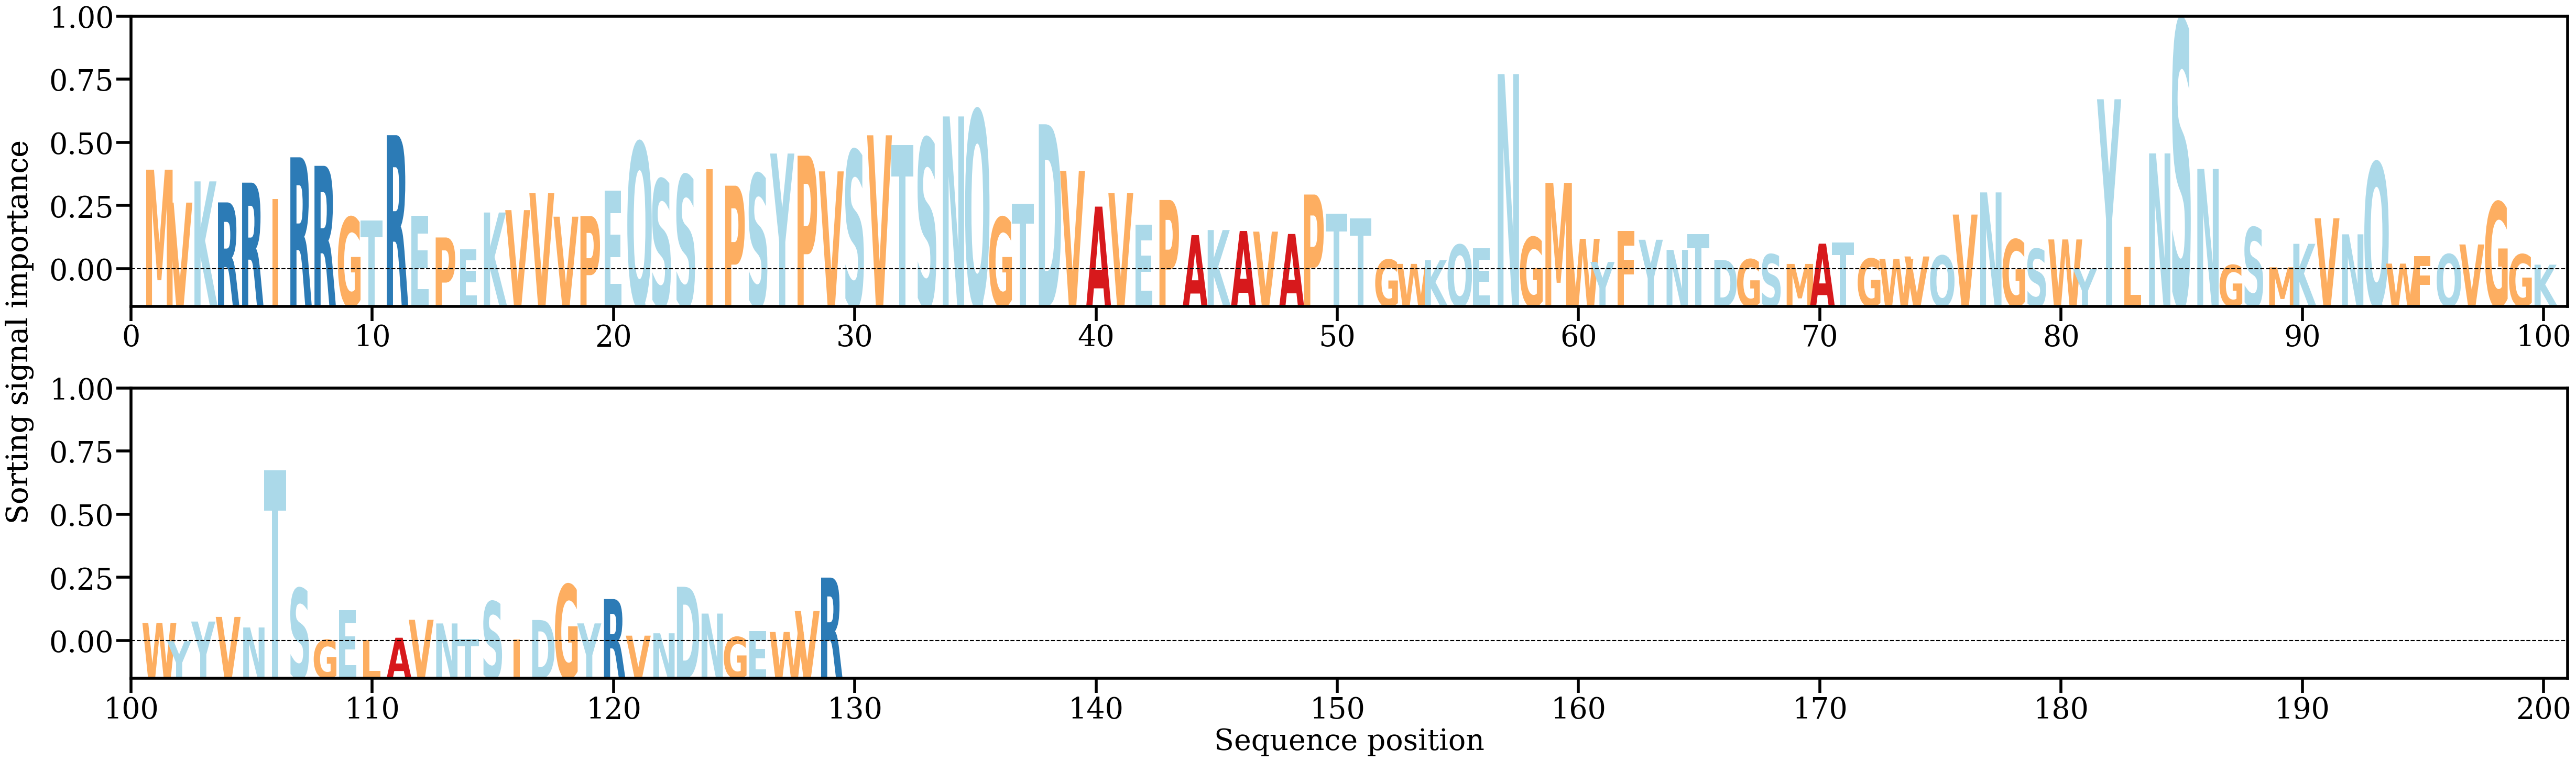

Data behind this chart, as committed beside it:
AA, Alpha
M, [0.01444835]
V, [0.0096978]
K, [0.01276014]
R, [0.00972648]
R, [0.01257838]
I, [0.01023433]
R, [0.01623344]
R, [0.01500164]
G, [0.007588]
T, [0.00712806]
R, [0.01942242]
E, [0.00778651]
P, [0.00466716]
E, [0.00298141]
K, [0.00826827]
V, [0.00861447]
V, [0.01104935]
V, [0.00766626]
P, [0.00776373]
E, [0.01142535]
Q, [0.01837565]
S, [0.01304405]
S, [0.01365348]
I, [0.01450107]
P, [0.012136]
S, [0.01382427]
Y, [0.01677634]
P, [0.01646478]
V, [0.01420249]
S, [0.01722806]
V, [0.01940718]
T, [0.01799411]
S, [0.01895382]
N, [0.02212761]
Q, [0.02299874]
G, [0.0075755]
T, [0.0095181]
D, [0.02100005]
V, [0.01425663]
A, [0.00911875]
V, [0.0110651]
E, [0.00652592]
P, [0.01007603]
A, [0.00500485]
K, [0.00573919]
A, [0.00560482]
V, [0.0055089]
A, [0.00517288]
P, [0.01086119]
T, [0.00813226]
T, [0.00744956]
G, [0.00147002]
W, [0.00085706]
K, [0.00139265]
Q, [0.00361212]
E, [0.00308148]
N, [0.02823588]
G, [0.00471052]
M, [0.01254292]
W, [0.00447238]
... 69 more rows
